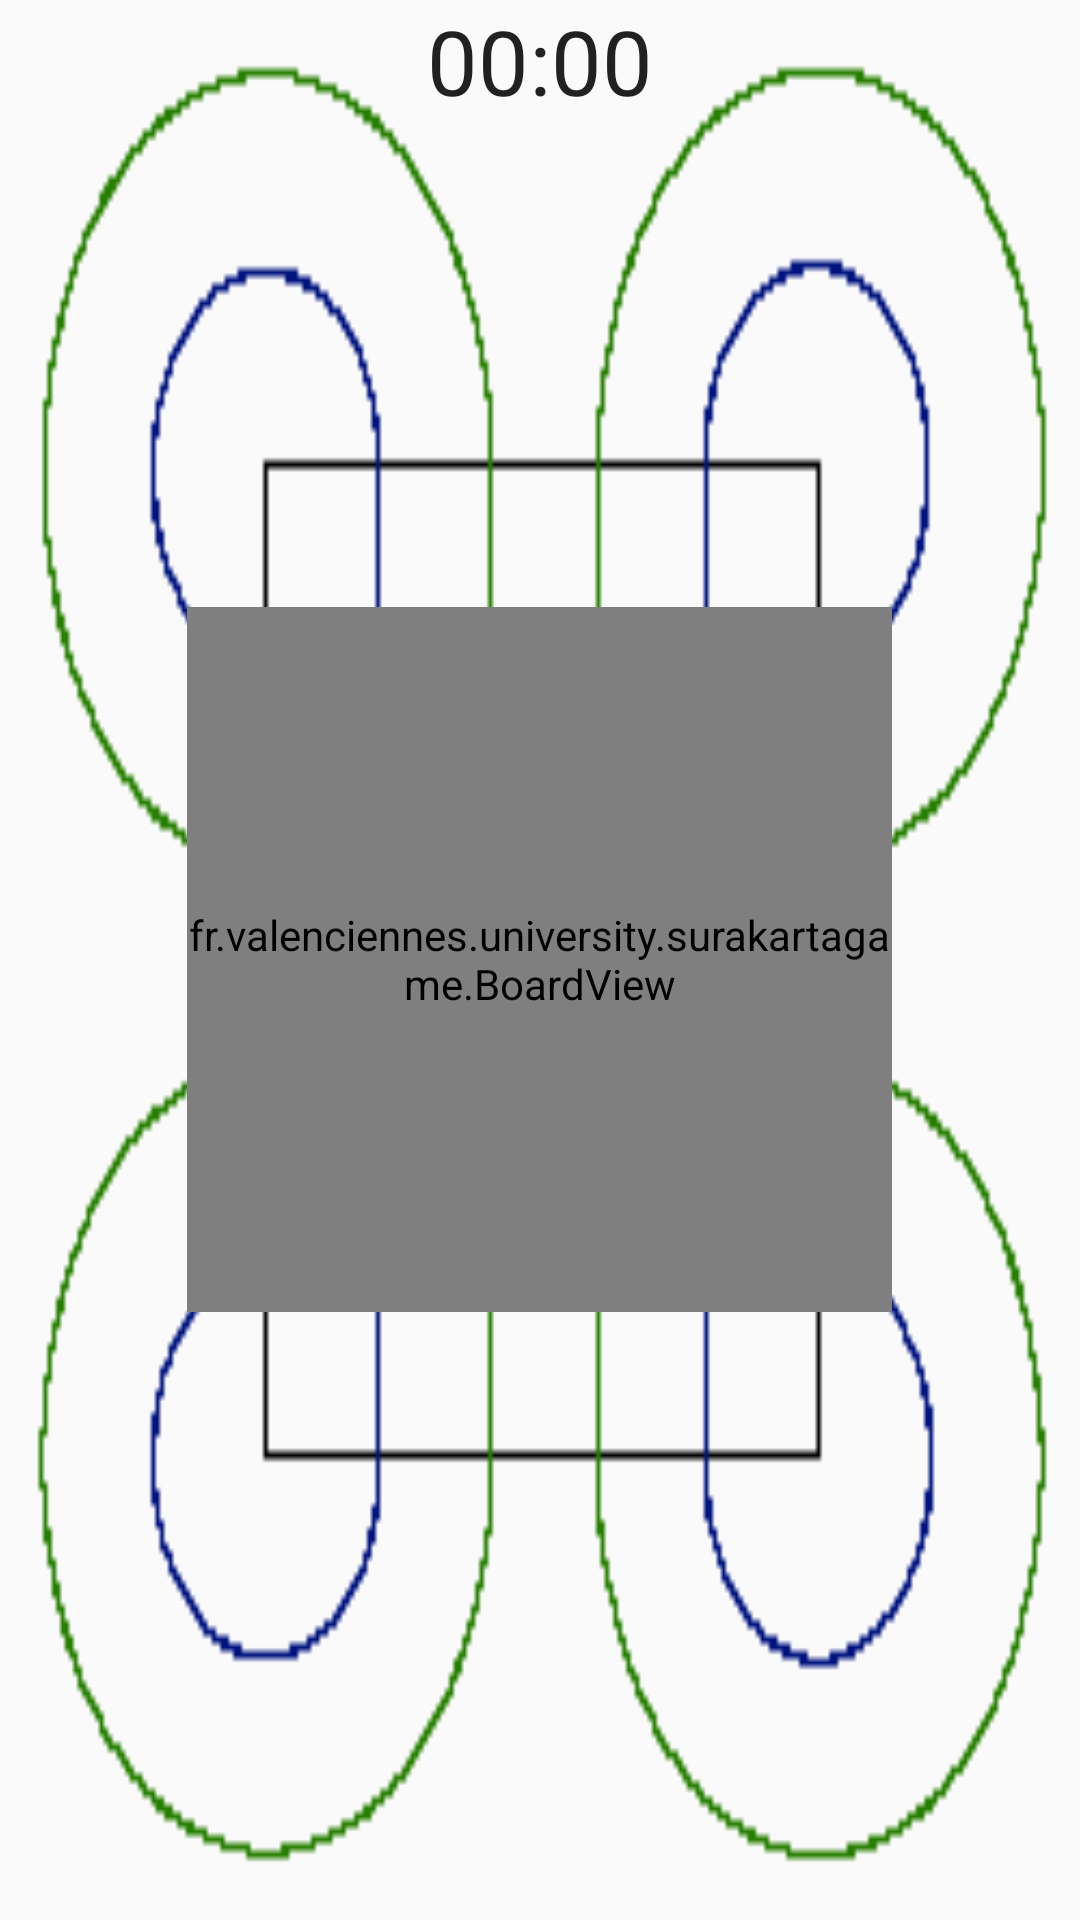

Layout XML and referenced resources for this Android screen:
<!-- AndroidManifest.xml: activity theme AppTheme -->
<!-- res/layout/activity_one_player.xml -->
<?xml version="1.0" encoding="utf-8"?>
<RelativeLayout xmlns:android="http://schemas.android.com/apk/res/android"

    xmlns:app="http://schemas.android.com/apk/res-auto"

    xmlns:tools="http://schemas.android.com/tools"

    android:layout_width="match_parent"

    android:layout_height="390dp"

    android:layout_marginTop="40dp"

    android:background="@drawable/plateau"


    tools:context="fr.valenciennes.university.surakartagame.OnePlayerActivity">


    <Chronometer
        android:id="@+id/chronometer"
        android:layout_width="wrap_content"
        android:layout_height="wrap_content"
        android:layout_alignParentTop="true"
        android:layout_centerHorizontal="true"
        android:textSize="30sp" />


    <fr.valenciennes.university.surakartagame.BoardView
        android:id="@+id/board"
        android:layout_width="235dp"
        android:layout_height="235dp"
        android:layout_centerInParent="true" />


</RelativeLayout>
<!-- resources referenced by this layout -->
<resources>
  <!-- drawable plateau: png bitmap (drawable, 3411 bytes) -->
  <style name="AppTheme" parent="Theme.AppCompat.Light.DarkActionBar">
          <item name="colorPrimary">@color/colorPrimary</item>
          <item name="colorPrimaryDark">@color/colorPrimaryDark</item>
          <item name="colorAccent">@color/colorAccent</item>
          <item name="android:windowFullscreen">true</item>
      </style>
  <color name="colorPrimary">#169337</color>
  <color name="colorPrimaryDark">#303F9F</color>
  <color name="colorAccent">#FF4081</color>
</resources>
